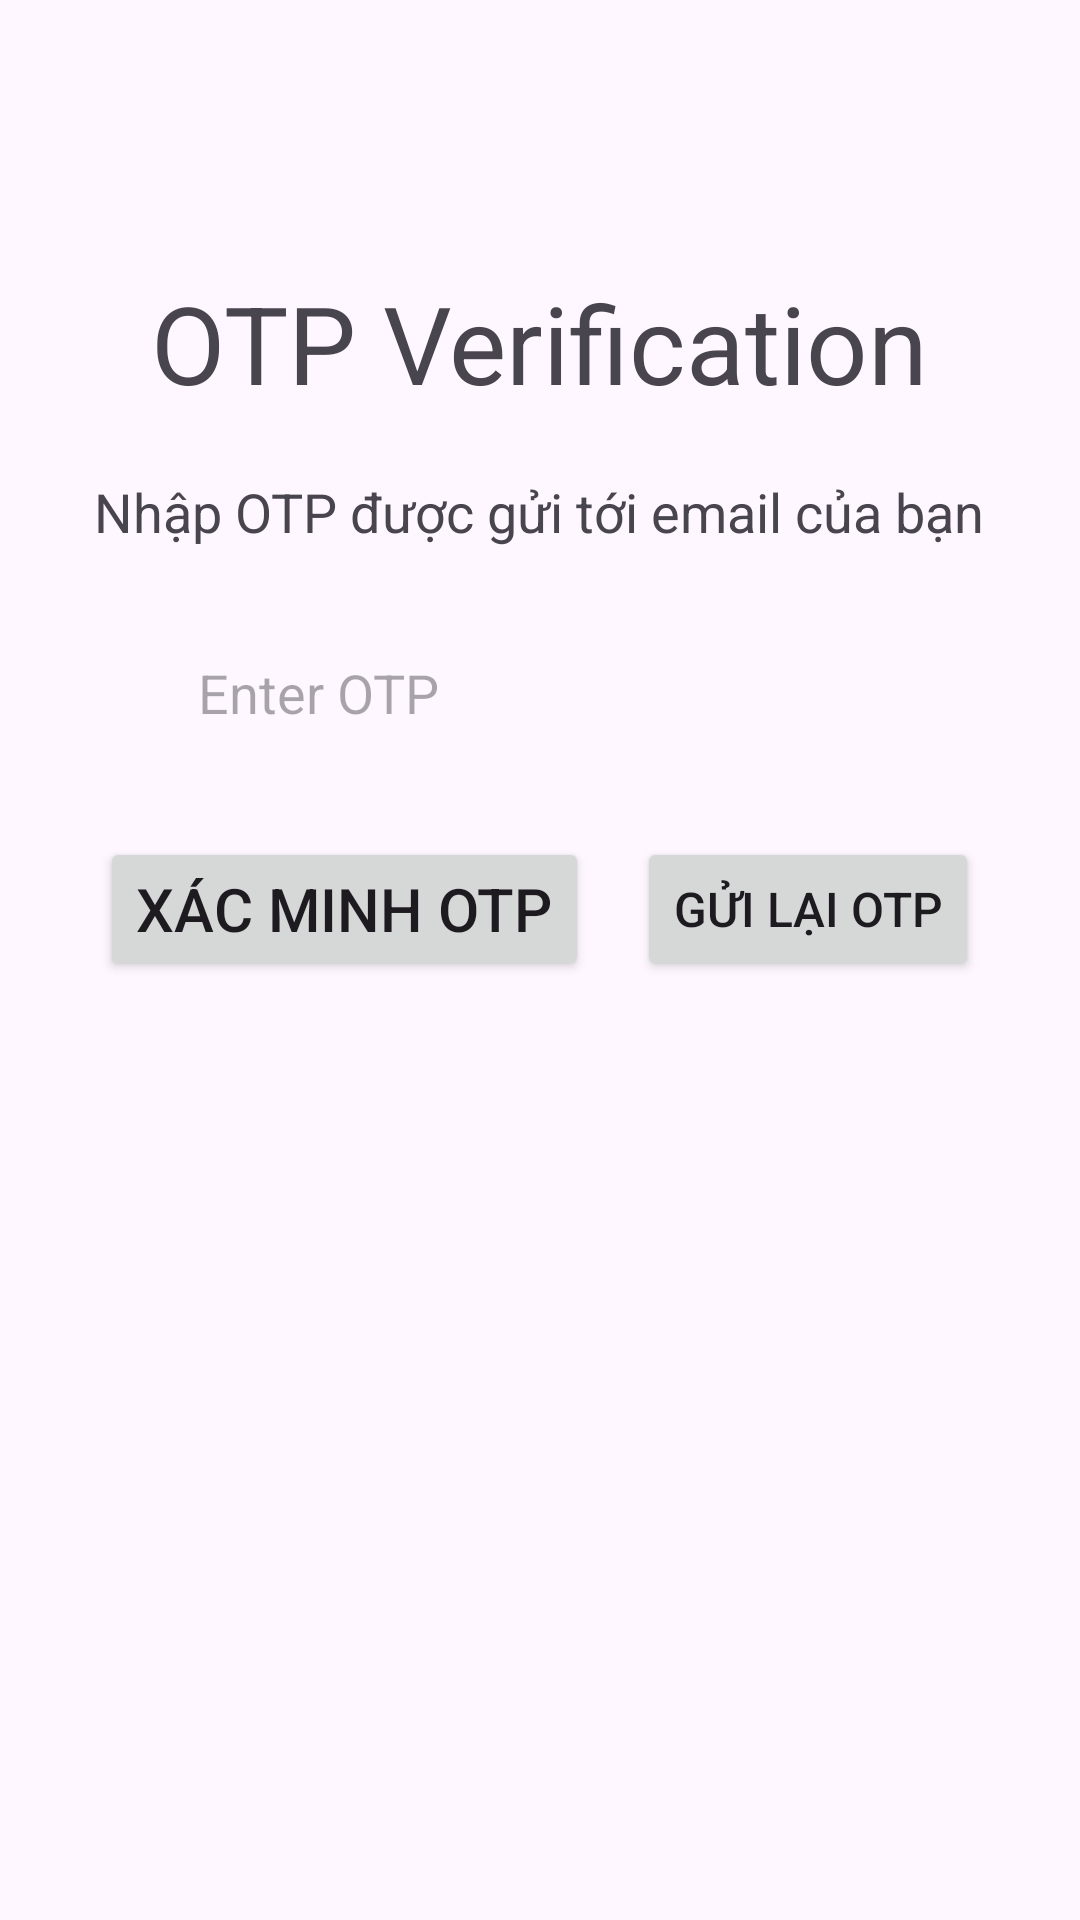

Here is an Android app screen rendered from its layout file. Give the layout XML and the strings, colors and styles it references.
<!-- AndroidManifest.xml: application theme Theme.AppBanTraSua -->
<!-- res/layout/activity_otp.xml -->
<?xml version="1.0" encoding="utf-8"?>
<LinearLayout xmlns:android="http://schemas.android.com/apk/res/android"
    android:layout_width="match_parent"
    android:layout_height="match_parent"
    android:orientation="vertical"
    android:id="@+id/otp"
    android:padding="30dp">

    <TextView
        android:layout_width="wrap_content"
        android:layout_height="wrap_content"
        android:layout_gravity="center_horizontal"
        android:layout_marginTop="60dp"
        android:text="OTP Verification"
        android:textSize="36sp" />

    <TextView
        android:layout_width="wrap_content"
        android:layout_height="wrap_content"
        android:layout_marginTop="20dp"
        android:layout_gravity="center"
        android:text="Nhập OTP được gửi tới email của bạn"
        android:textSize="18sp" />

    <EditText
        android:id="@+id/edittextotp"
        android:layout_width="match_parent"
        android:layout_height="wrap_content"
        android:layout_marginTop="20dp"
        android:layout_marginLeft="20dp"
        android:layout_marginRight="20dp"
        android:background="@drawable/edittextlogin"
        android:hint="Enter OTP"
        android:inputType="number"
        android:maxLength="6"
        android:padding="16dp"
        android:textSize="18sp" />

    
    <LinearLayout
        android:layout_width="match_parent"
        android:layout_height="wrap_content"
        android:orientation="horizontal"
        android:gravity="center"
        android:layout_marginTop="20dp">

        <Button
            android:id="@+id/buttonverifyotp"
            android:layout_width="wrap_content"
            android:layout_height="wrap_content"
            android:layout_marginEnd="16dp"
            android:text="Xác minh OTP"
            android:textSize="20dp" />

        <Button
            android:id="@+id/buttonresendotp"
            android:layout_width="wrap_content"
            android:layout_height="wrap_content"
            android:text="Gửi lại OTP"
            android:textSize="16dp" />
    </LinearLayout>

</LinearLayout>
<!-- resources referenced by this layout -->
<resources>
  <style name="Theme.AppBanTraSua" parent="Base.Theme.AppBanTraSua" />
  <style name="Base.Theme.AppBanTraSua" parent="Theme.Material3.DayNight.NoActionBar">
          
          
      </style>
</resources>
